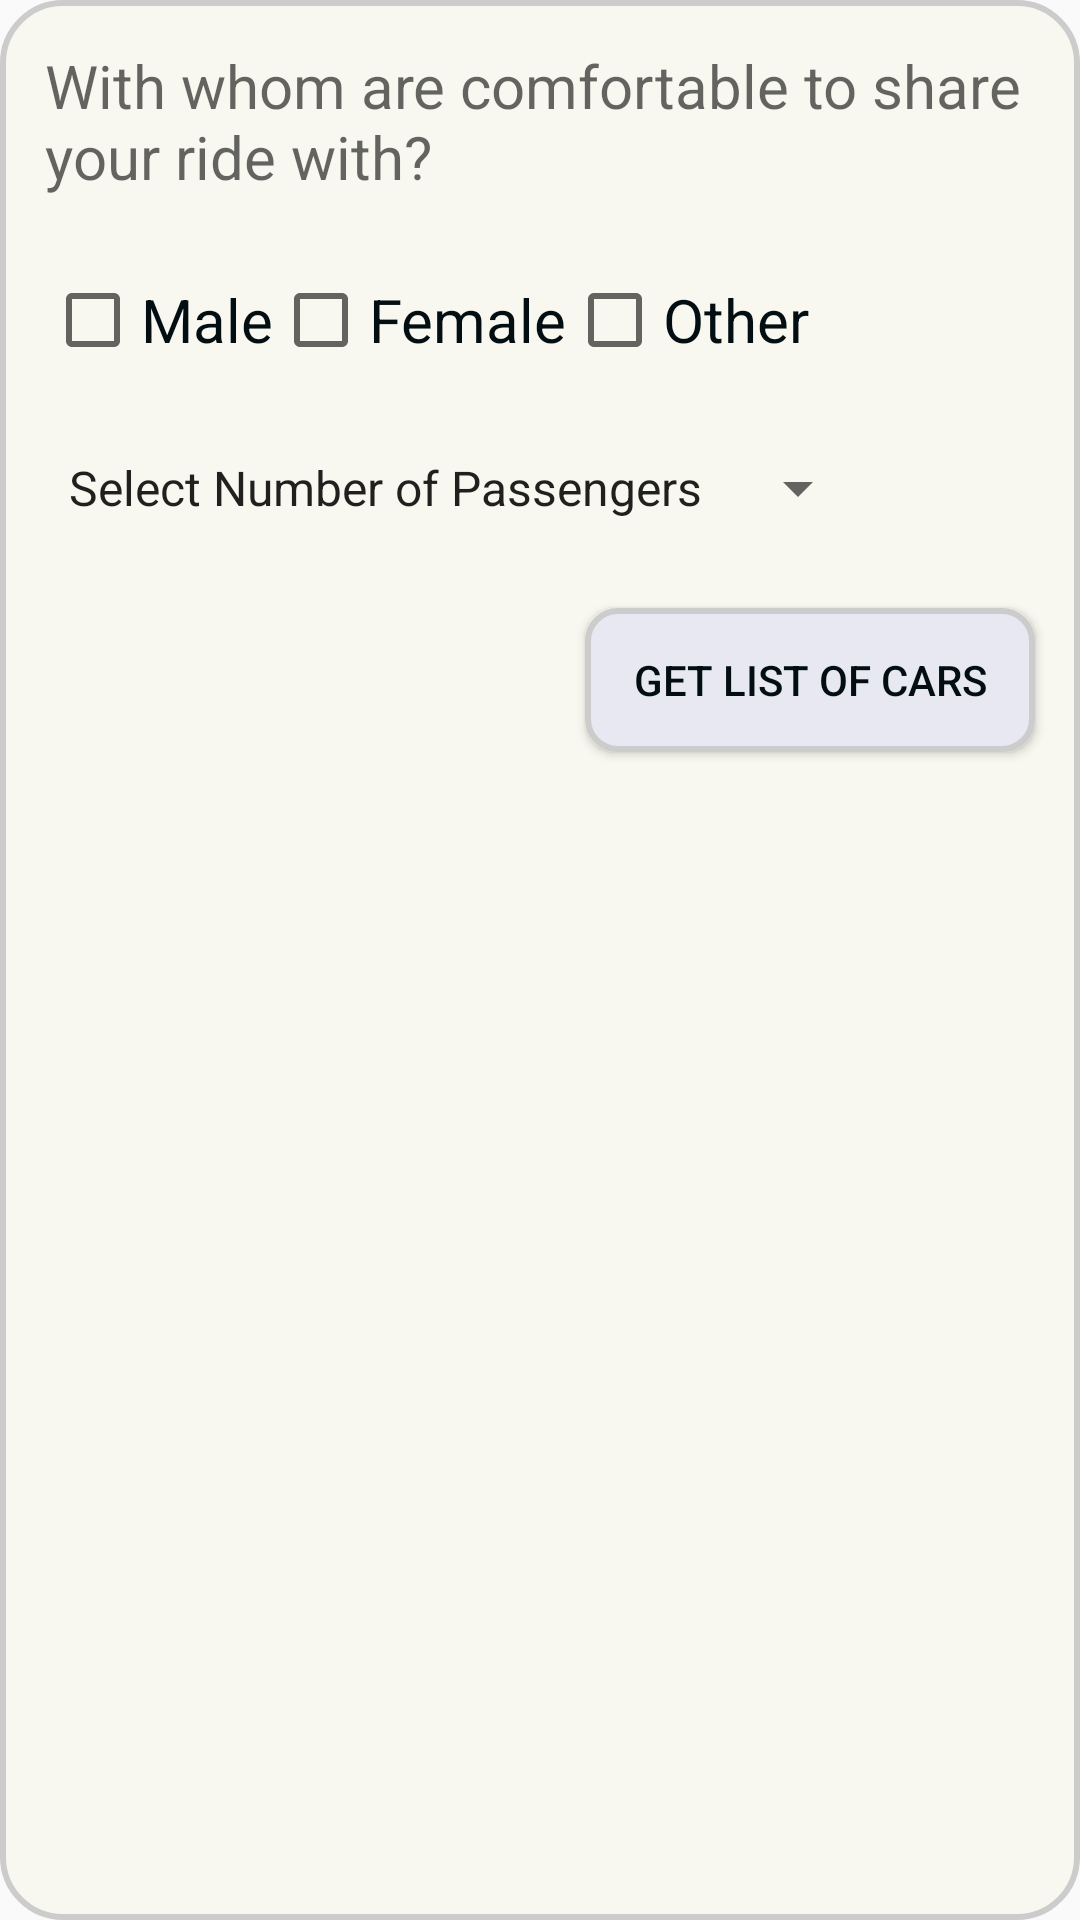

This screen was rendered from an Android layout file. Write that file and the resources it references.
<!-- AndroidManifest.xml: application theme AppTheme -->
<!-- res/layout/activity_join_ride.xml -->
<?xml version="1.0" encoding="utf-8"?>
<LinearLayout xmlns:android="http://schemas.android.com/apk/res/android"
    xmlns:app="http://schemas.android.com/apk/res-auto"
    xmlns:tools="http://schemas.android.com/tools"
    android:layout_width="wrap_content"
    android:layout_height="wrap_content"
    android:orientation="vertical"
    android:background="@drawable/dialog_boxes"
    >
























    <TextView
        android:layout_width="wrap_content"
        android:layout_height="wrap_content"
        android:textSize="20dp"
        android:layout_marginTop="10dp"
        android:textColor="#030e12"

        android:hint="With whom are comfortable to share your ride with?"
        android:layout_margin="15dp"
        />

    <LinearLayout
        android:id="@+id/genderGroup"
        android:layout_width="378dp"
        android:layout_height="wrap_content"
        android:layout_marginLeft="15dp"
        android:layout_marginTop="10dp"
        android:orientation="horizontal">

        <CheckBox
            android:id="@+id/chkMale"
            android:layout_width="wrap_content"
            android:layout_height="wrap_content"
            android:text="Male"
            android:textColor="#030e12"

            android:textSize="20dp"></CheckBox>

        <CheckBox
            android:id="@+id/chkFemale"
            android:layout_width="wrap_content"
            android:layout_height="wrap_content"
            android:text="Female"
            android:textColor="#030e12"
            android:textSize="20dp"></CheckBox>

        <CheckBox
            android:id="@+id/chkOther"
            android:layout_width="wrap_content"
            android:layout_height="wrap_content"
            android:text="Other"
            android:textColor="#030e12"
            android:textSize="20dp"></CheckBox>
    </LinearLayout>

    <Spinner
        android:id="@+id/spnrNoOfPassengers"
        android:layout_width="wrap_content"
        android:layout_height="50dp"
        android:layout_marginLeft="15dp"
        android:layout_marginTop="15dp"
        android:textColor="#030e12"
        android:entries="@array/noOfPassengers"></Spinner>

    <Button
        android:id="@+id/btnGetListOfCars"
        android:layout_width="150dp"
        android:layout_height="wrap_content"
        android:layout_gravity="right"
        android:layout_margin="15dp"
        android:layout_marginTop="10dp"
        android:textColor="#030e12"
        android:background="@drawable/buttons_rounded"
        android:text="Get List of Cars" />

</LinearLayout>
<!-- resources referenced by this layout -->
<resources>
  <string-array name="noOfPassengers">
          <item>Select Number of Passengers</item>
          <item>1</item>
          <item>2</item>
          <item>3</item>
          <item>4</item>
          <item>5</item>
          <item>6</item>
          <item>7</item>
      </string-array>
  <!-- drawable buttons_rounded (drawable) -->
  <?xml version="1.0" encoding="utf-8"?>
  <shape
      xmlns:android="http://schemas.android.com/apk/res/android"
      android:shape="rectangle">
  
      <corners android:radius="10dp" />
  
      
      <stroke android:width="2dp" android:color="#ccc" />
  
      
      <solid android:color="#e7e8f1" />
  
  </shape>
  <!-- drawable dialog_boxes (drawable) -->
  <?xml version="1.0" encoding="utf-8"?>
  <shape
      xmlns:android="http://schemas.android.com/apk/res/android"
      android:shape="rectangle">
  
  
      <corners android:radius="1dp"
          android:bottomRightRadius="20dp" android:bottomLeftRadius="20dp"
          android:topLeftRadius="20dp" android:topRightRadius="20dp"/>
  
      
      <stroke android:width="2dp" android:color="#ccc" />
  
      
      <solid android:color="#F8F8F0" />
  
  </shape>
  <style name="AppTheme" parent="Theme.AppCompat.Light.DarkActionBar">
          
          <item name="colorPrimary">@color/colorPrimary</item>
          <item name="colorPrimaryDark">@color/colorPrimaryDark</item>
          <item name="colorAccent">@color/colorAccent</item>
      </style>
  <color name="colorPrimary">#008577</color>
  <color name="colorPrimaryDark">#00574B</color>
  <color name="colorAccent">#D81B60</color>
</resources>
